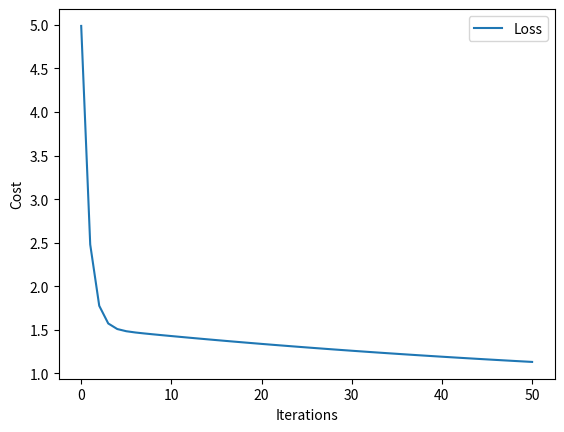

Python code for this plot:
import pandas as pd
from matplotlib import pyplot as plt

def cost_function(radio, sales, weight, bias):
    companies = len(radio)
    total_error = 0.0
    for i in range(companies):
        total_error += (sales[i] - (weight*radio[i] + bias))**2
    return total_error / companies

def update_weights(radio, sales, weight, bias, learning_rate):
    weight_deriv = 0
    bias_deriv = 0
    companies = len(radio)

    for i in range(companies):
        # Calculate partial derivatives
        # -2x(y - (mx + b))
        weight_deriv += -2*radio[i] * (sales[i] - (weight*radio[i] + bias))

        # -2(y - (mx + b))
        bias_deriv += -2*(sales[i] - (weight*radio[i] + bias))

    # We subtract because the derivatives point in direction of steepest ascent
    weight -= (weight_deriv / companies) * learning_rate
    bias -= (bias_deriv / companies) * learning_rate

    return weight, bias


def train(radio, sales, weight, bias, learning_rate, iters):
    cost_history = []


    for i in range(iters):
        weight,bias = update_weights(radio, sales, weight, bias, learning_rate)

        #Calculate cost for auditing purposes
        cost = cost_function(radio, sales, weight, bias)
        cost_history.append([i, cost])

        # Log Progress
        #if i % 5 == 0:
        print ("iter={:d}    weight={:.2f}    bias={:.4f}    cost={:.2}".format(i, weight, bias, cost))

    return pd.DataFrame(data=cost_history, columns=['iteration','cost'])

ds = train ([1,2,3,4,5], [3,4,2,4,5], 0, 0, 0.02, 51)

#plot dataset
plt.figure()
plt.xlabel("Iterations")
plt.ylabel("Cost")

plt.plot(ds['cost'], label="Loss")
plt.legend()
plt.show()
